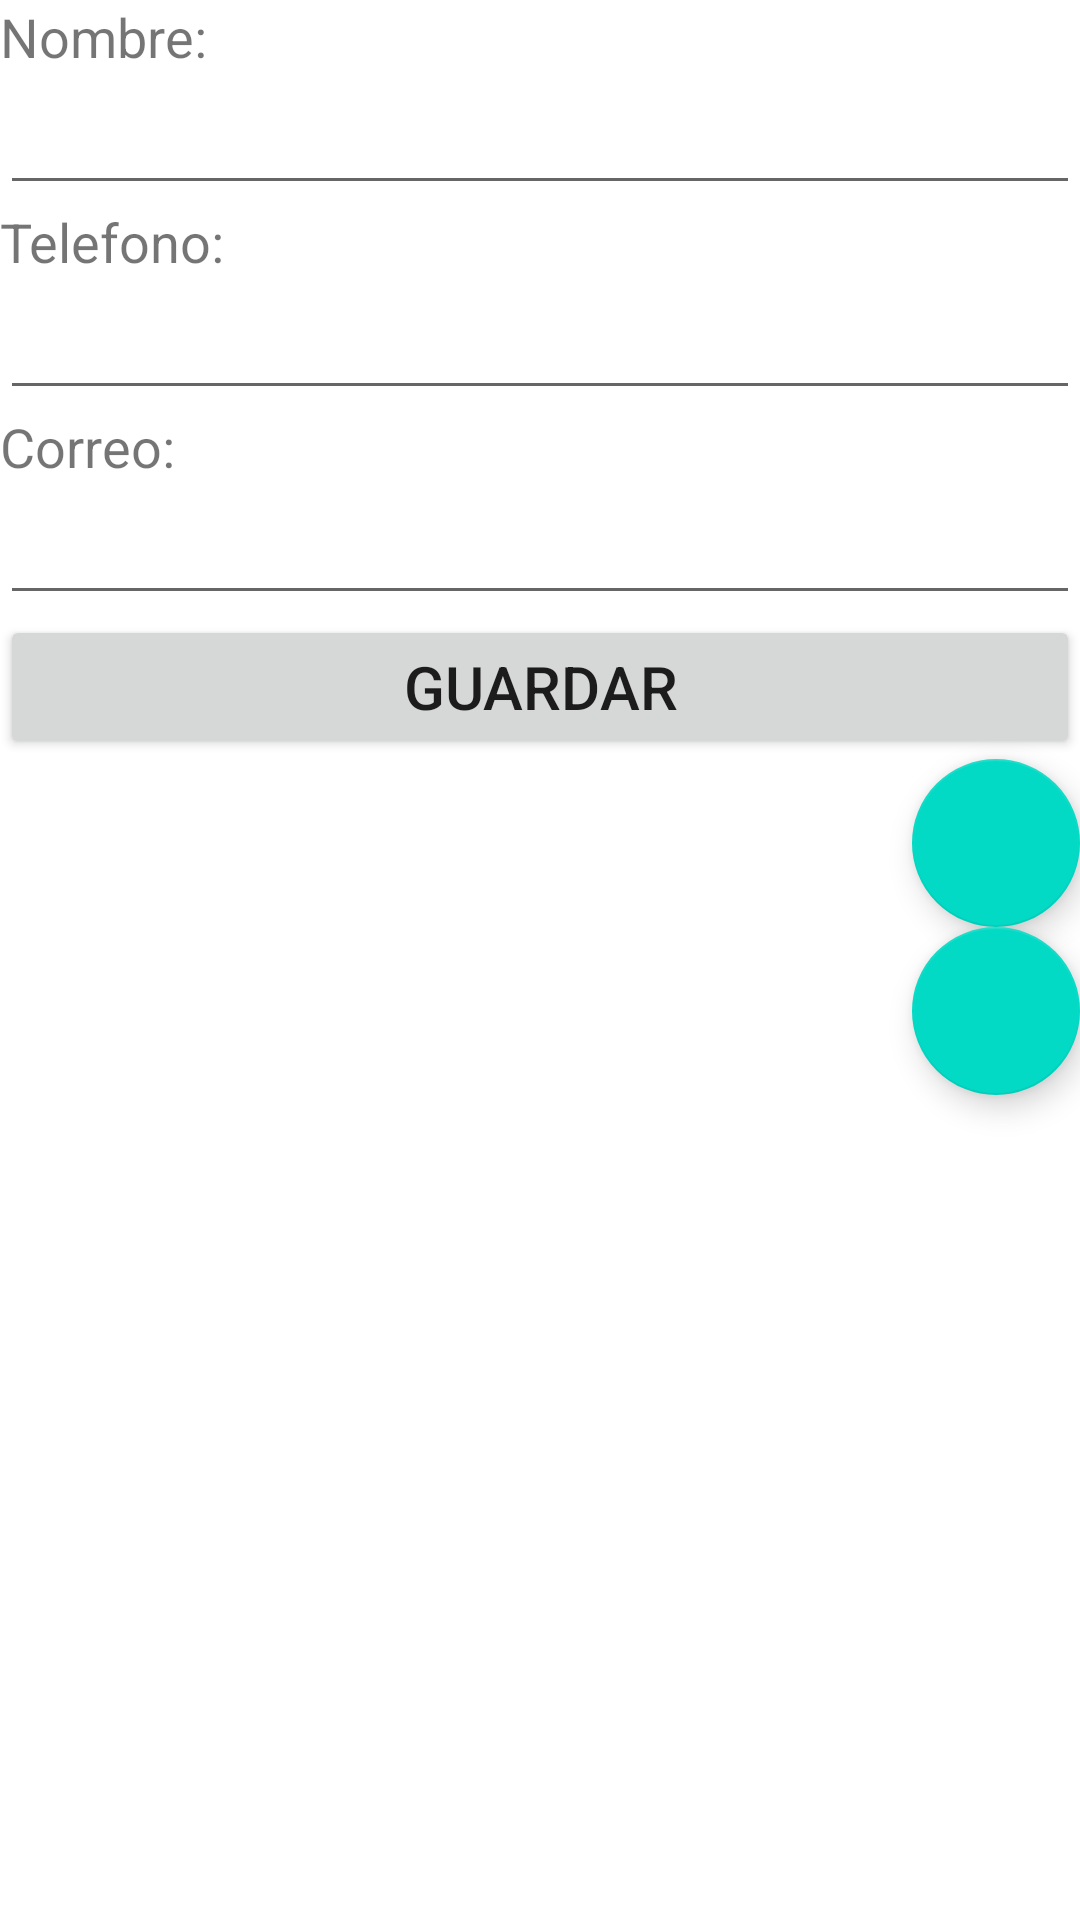

Android layout source for this screen:
<!-- AndroidManifest.xml: application theme Theme.AgendaCRUD -->
<!-- res/layout/activity_ver.xml -->
<?xml version="1.0" encoding="utf-8"?>
<LinearLayout xmlns:android="http://schemas.android.com/apk/res/android"
    xmlns:app="http://schemas.android.com/apk/res-auto"
    xmlns:tools="http://schemas.android.com/tools"
    android:layout_width="match_parent"
    android:layout_height="match_parent"
    android:orientation="vertical"
    tools:context=".VerActivity">

    <TextView
        android:id="@+id/vwNombre"
        android:layout_width="match_parent"
        android:layout_height="wrap_content"
        android:text="@string/hintNombre"
        android:textSize="18sp"/>
    <EditText
        android:id="@+id/txtNombre"
        android:labelFor="@+id/vwNombre"
        android:layout_width="match_parent"
        android:layout_height="wrap_content"
        android:ems="10"
        android:inputType="textPersonName"
        android:textSize="20sp" />


    <TextView
        android:id="@+id/vwTelefono"
        android:layout_width="match_parent"
        android:layout_height="wrap_content"
        android:text="@string/hintTelefono"
        android:textSize="18sp"/>
    <EditText
        android:id="@+id/txtTelefono"
        android:labelFor="@+id/vwTelefono"
        android:layout_width="match_parent"
        android:layout_height="wrap_content"
        android:ems="10"
        android:inputType="phone"
        android:textSize="20sp" />

    <TextView
        android:id="@+id/vwCorreo"
        android:layout_width="match_parent"
        android:layout_height="wrap_content"
        android:text="@string/hintEmail"
        android:textSize="18sp"/>
    <EditText
        android:id="@+id/txtEmail"
        android:labelFor="@+id/vwCorreo"
        android:layout_width="match_parent"
        android:layout_height="wrap_content"
        android:ems="10"
        android:inputType="textEmailAddress"
        android:textSize="20sp" />

    <Button
        android:id="@+id/btnGuardar"
        android:layout_width="match_parent"
        android:layout_height="wrap_content"
        android:text="@string/btnGuardar"
        android:textSize="20sp" />

    <com.google.android.material.floatingactionbutton.FloatingActionButton
        android:id="@+id/fabEditar"
        android:layout_width="match_parent"
        android:layout_height="wrap_content"
        android:layout_gravity="bottom|end"
        android:clickable="true"
        android:src="@drawable/ic_edit" />

    <com.google.android.material.floatingactionbutton.FloatingActionButton
        android:id="@+id/fabEliminar"
        android:layout_width="match_parent"
        android:layout_height="wrap_content"
        android:layout_gravity="bottom|end"
        android:clickable="true"
        android:src="@drawable/ic_delete" />


</LinearLayout>
<!-- resources referenced by this layout -->
<resources>
  <string name="btnGuardar">GUARDAR</string>
  <string name="hintEmail">Correo:</string>
  <string name="hintNombre">Nombre:</string>
  <string name="hintTelefono">Telefono:</string>
  <style name="Theme.AgendaCRUD" parent="Theme.MaterialComponents.DayNight.DarkActionBar">
          
          <item name="colorPrimary">@color/purple_500</item>
          <item name="colorPrimaryVariant">@color/purple_700</item>
          <item name="colorOnPrimary">@color/white</item>
          
          <item name="colorSecondary">@color/teal_200</item>
          <item name="colorSecondaryVariant">@color/teal_700</item>
          <item name="colorOnSecondary">@color/black</item>
          
          <item name="android:statusBarColor" tools:targetApi="l">?attr/colorPrimaryVariant</item>
          
      </style>
  <!-- not gathered from this repository: default colours our renderer supplied (Android Studio template values) -->
  <color name="purple_500">#FF6200EE</color>
  <color name="purple_700">#FF3700B3</color>
  <color name="teal_200">#FF03DAC5</color>
  <color name="teal_700">#FF018786</color>
  <color name="black">#FF000000</color>
  <color name="white">#FFFFFFFF</color>
</resources>
